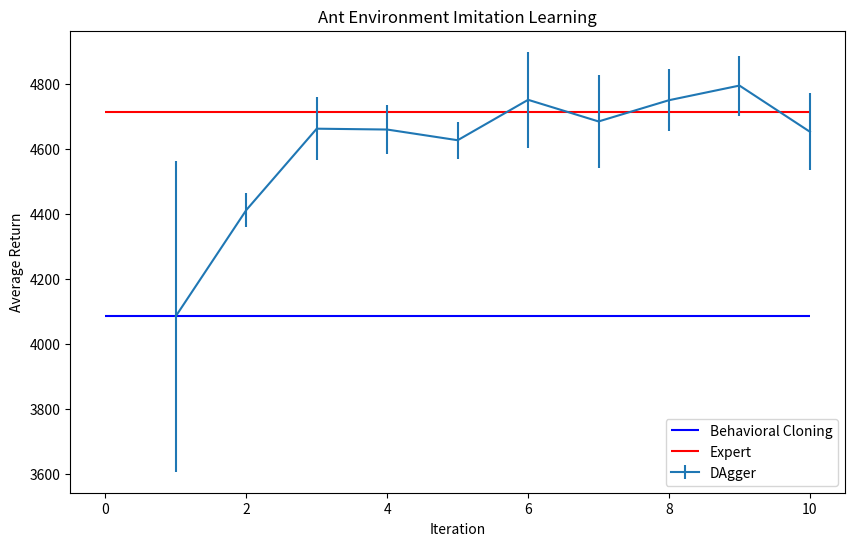
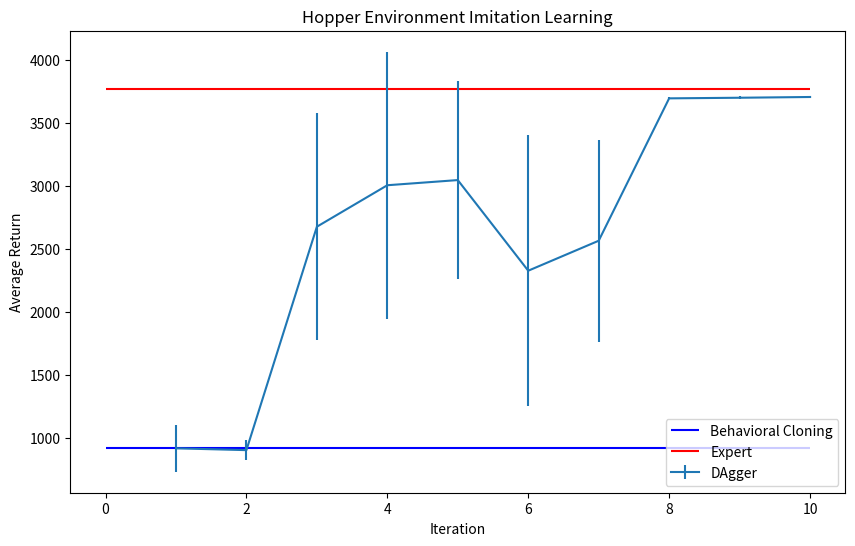
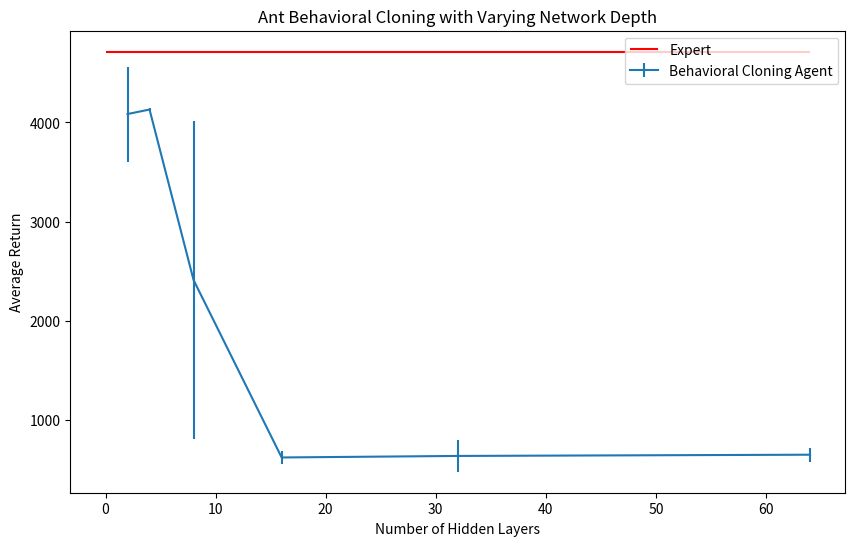

Here is the Python script that generated these plots, in order:
# -*- coding: utf-8 -*-
"""
Created on Thu Sep  8 16:28:22 2022

[redacted]
"""

import numpy as np
import matplotlib.pyplot as plt
#%%

ant_dagger_train_avg = 4713.6533203125
ant_dagger_eval_avg = [4085.021240234375,4411.96728515625,4662.5791015625,\
                       4659.9609375,4627.04638671875,4751.5400390625,\
                       4684.8857421875,4750.33984375,4795.4150390625,\
                       4653.07470703125]
ant_dagger_eval_std = [479.2840270996094,53.54607391357422,97.1742172241211,\
                       75.70559692382812,56.39665985107422,148.15841674804688,\
                       144.58396911621094,96.27149200439453,92.31314086914062,\
                       118.64019012451172]

ant_dagger_eval_avg_norm = np.array(ant_dagger_eval_avg)/ant_dagger_train_avg
ant_dagger_eval_std_norm = np.array(ant_dagger_eval_std)/ant_dagger_train_avg

fig = plt.figure()
x = np.arange(10)+1



plt.hlines(ant_dagger_eval_avg[0],0,10,'b',label='Behavioral Cloning')
plt.hlines(ant_dagger_train_avg,0,10,'r',label='Expert')
plt.errorbar(x, ant_dagger_eval_avg, yerr=ant_dagger_eval_std, label='DAgger')
plt.xlabel('Iteration')
plt.ylabel('Average Return')
plt.title('Ant Environment Imitation Learning')

plt.legend(loc='lower right')

fig.set_size_inches(10, 6)

#%%
    
hopper_dagger_train_avg = 3772.67041015625
hopper_dagger_eval_avg = [917.3411254882812,902.77587890625,2677.923583984375,\
                          3007.51904296875,3048.494873046875,2328.36328125,\
                          2566.5517578125,3697.83447265625,3702.7109375,\
                          3708.642578125]
hopper_dagger_eval_std = [186.062255859375,80.46642303466797,901.8541870117188,\
                          1060.8375244140625,789.5468139648438,1076.2208251953125,\
                          803.6219482421875,8.018284797668457,10.15399169921875,\
                          6.562127590179443]



hopper_dagger_eval_avg_norm = np.array(hopper_dagger_eval_avg)/hopper_dagger_train_avg
hopper_dagger_eval_std_norm = np.array(hopper_dagger_eval_std)/hopper_dagger_train_avg
    
    
fig = plt.figure()
x = np.arange(10)+1



plt.hlines(hopper_dagger_eval_avg[0],0,10,'b',label='Behavioral Cloning')
plt.hlines(hopper_dagger_train_avg,0,10,'r',label='Expert')
plt.errorbar(x, hopper_dagger_eval_avg, yerr=hopper_dagger_eval_std, label='DAgger')
plt.xlabel('Iteration')
plt.ylabel('Average Return')
plt.title('Hopper Environment Imitation Learning')

plt.legend(loc='lower right')

fig.set_size_inches(10, 6)
#%%
ant_bc_train_avg = ant_dagger_train_avg
ant_bc_eval_avg = [4085.021240234375,4130.578125,2410.2841796875,\
                   620.5418701171875,635.9246826171875,648.3138427734375]
ant_bc_eval_std = [479.2840270996094,17.60784149169922,1607.117431640625,\
                   69.79251098632812,159.2235870361328,71.48976135253906]

ant_bc_eval_avg_norm = np.array(ant_bc_eval_avg)/ant_bc_train_avg
ant_bc_eval_std_norm = np.array(ant_bc_eval_std)/ant_bc_train_avg

fig = plt.figure()
x = np.array([2,4,8,16,32,64])

plt.errorbar(x, ant_bc_eval_avg, yerr=ant_bc_eval_std, label='Behavioral Cloning Agent')

plt.hlines(ant_dagger_train_avg,0,64,'r',label='Expert')
plt.xlabel('Number of Hidden Layers')
plt.ylabel('Average Return')
plt.title('Ant Behavioral Cloning with Varying Network Depth')


plt.legend(loc='upper right')

fig.set_size_inches(10, 6)

